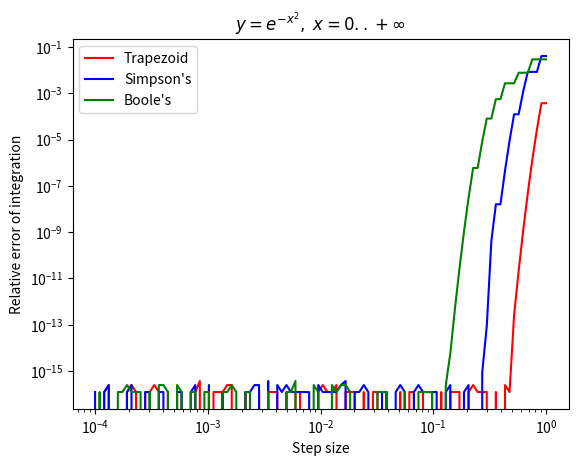

This chart was generated by the following Python code:
import numpy as np
import matplotlib.pyplot as plt
import math

def f(x):
    return np.exp(-x*x)
    #return np.sin(x)**2
    #return np.exp(-np.sin(x))

def trap(h,a,b):
    N = round((b-a)/h)
    hnew = (b-a)/(N-1)
#    print(N)
    xx = np.linspace(a,b,N)
    yy = f(xx)
    yy[0] *= 0.5
    yy[-1] *= 0.5
#    print("x",xx[-1])
    return np.sum(yy)*hnew

def simp(h,a,b):
    N = round((b-a)/2/h)*2+1
    hnew = (b-a)/(N-1)
#    print("N",N)
    xx = np.linspace(a,b,N)
    yy = f(xx)/3.0
    yy[1:-1:2] *= 4.0
    yy[2:-1:2] *= 2.0
#    print(yy)
    return np.sum(yy)*hnew

def boole(h,a,b):
    N = round((b-a)/4/h)*4+1
    hnew = (b-a)/(N-1)
#    print(N)
    xx = np.linspace(a,b,N)
    yy = f(xx)*2.0/45.0
    #yy = np.ones(N)
    yy[0] *= 7.0
    yy[-1] *= 7.0
    yy[1:-1:2] *= 32.0
    yy[2:-1:4] *= 12.0
    yy[4:-1:4] *= 14.0
#    print(yy)
    return np.sum(yy)*hnew

a = 0.0
b = 7.5
ex = math.erf(b)/2.0*math.sqrt(math.pi)-math.erf(a)/2.0*math.sqrt(math.pi)

#ex = 7.95492652101284527451321966532
hh = 10**(np.linspace(-4,0,100))
trapint = np.abs((np.array([trap(x,a,b) for x in hh]) -ex)/ex)
simpint = np.abs((np.array([simp(x,a,b) for x in hh]) -ex)/ex)
booleint = np.abs((np.array([boole(x,a,b) for x in hh])-ex)/ex)

# trapint = np.abs((np.array([trap(x,a,b) for x in hh])))
# simpint = np.abs((np.array([simp(x,a,b) for x in hh]) ))
# booleint = np.abs((np.array([boole(x,a,b) for x in hh])))
#yy_trap = np.abs((trap(hh,a,b)-ex)/ex)
#print(trapint)
#print(simp(0.00359381,0,3))

#plt.semilogx(hh,trapint,c='r',label=r"Trapezoid")
plt.loglog(hh,trapint,c='r',label=r"Trapezoid")
plt.loglog(hh,simpint,c='b',label=r"Simpson's")
plt.loglog(hh,booleint,c='g',label=r"Boole's")
plt.xlabel("Step size")
plt.ylabel("Relative error of integration")
plt.title(r"$y=e^{-x^2},\; x=0..+\infty$")
#print(booleint)
plt.legend()
plt.show()
